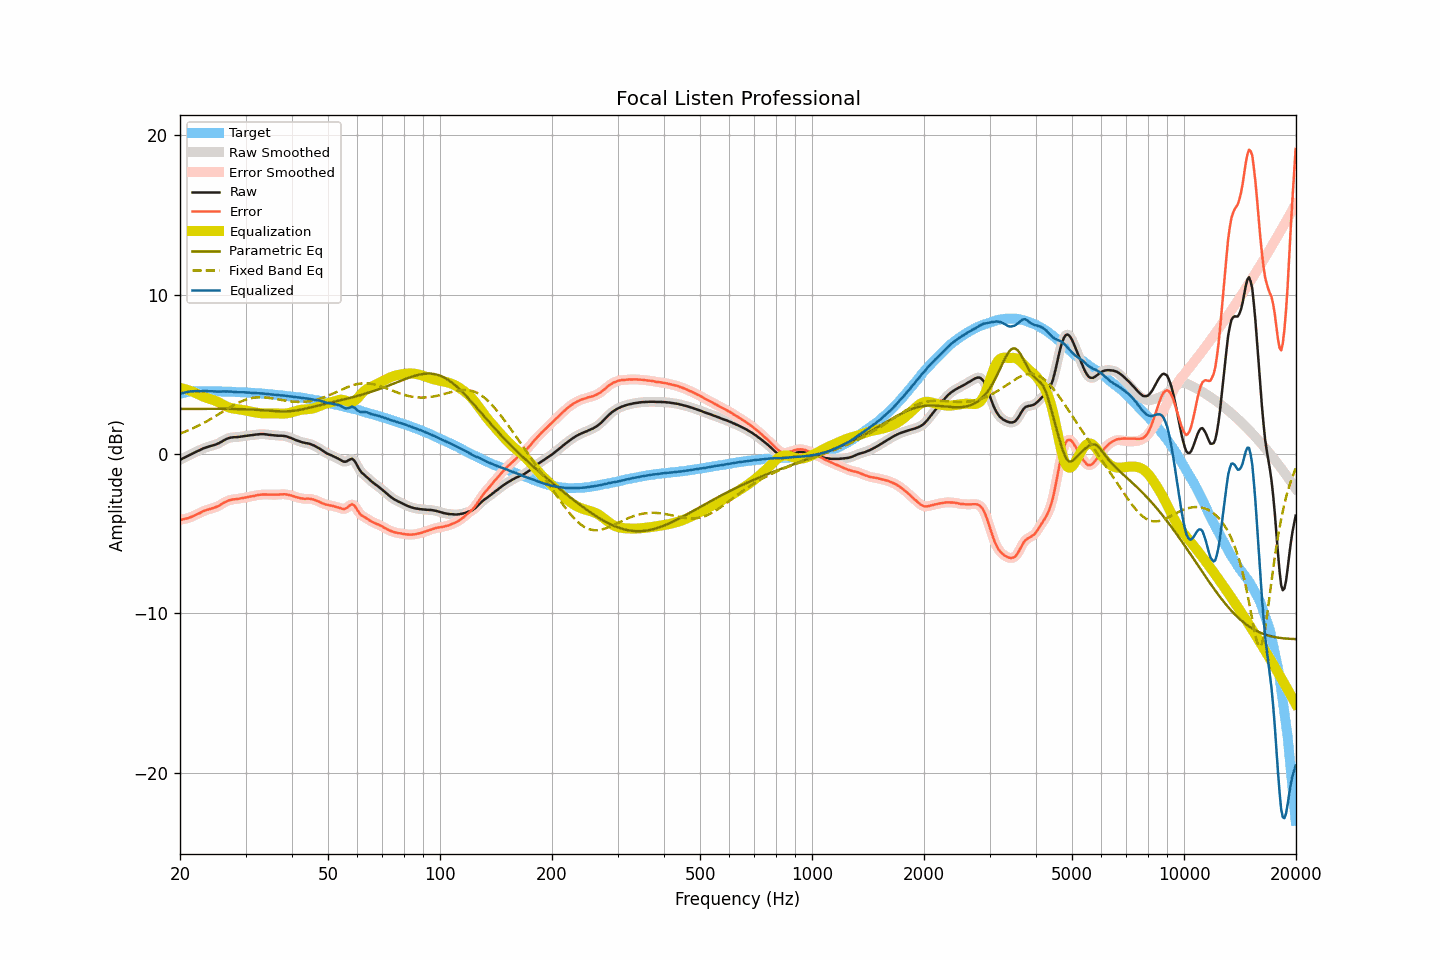

The file beside this chart, header and first rows:
frequency, raw, smoothed, error, error_smoothed, equalization, parametric_eq, fixed_band_eq, equalized_raw, equalized_smoothed, target
20.00, -0.36, -0.36, -4.14, -4.14, 4.14, 2.83, 1.28, 3.77, 3.77, 3.77
20.20, -0.31, -0.31, -4.12, -4.12, 4.12, 2.83, 1.32, 3.80, 3.80, 3.80
20.40, -0.26, -0.26, -4.10, -4.09, 4.10, 2.83, 1.36, 3.83, 3.83, 3.83
20.61, -0.21, -0.21, -4.07, -4.07, 4.07, 2.83, 1.39, 3.86, 3.86, 3.85
20.81, -0.16, -0.16, -4.04, -4.05, 4.04, 2.83, 1.43, 3.88, 3.88, 3.88
21.02, -0.11, -0.11, -4.02, -4.02, 4.01, 2.83, 1.48, 3.90, 3.90, 3.91
21.23, -0.06, -0.06, -3.98, -3.99, 3.98, 2.83, 1.52, 3.91, 3.91, 3.92
21.44, -0.01, -0.01, -3.94, -3.94, 3.94, 2.83, 1.56, 3.93, 3.93, 3.93
21.66, 0.04, 0.04, -3.90, -3.90, 3.90, 2.83, 1.61, 3.94, 3.94, 3.94
21.87, 0.09, 0.09, -3.85, -3.85, 3.86, 2.83, 1.65, 3.94, 3.94, 3.94
22.09, 0.14, 0.14, -3.81, -3.81, 3.81, 2.83, 1.70, 3.95, 3.95, 3.95
22.31, 0.19, 0.18, -3.76, -3.76, 3.76, 2.83, 1.75, 3.95, 3.94, 3.95
22.54, 0.23, 0.23, -3.72, -3.72, 3.71, 2.83, 1.80, 3.94, 3.94, 3.95
22.76, 0.28, 0.28, -3.67, -3.67, 3.66, 2.83, 1.85, 3.94, 3.94, 3.95
22.99, 0.33, 0.32, -3.61, -3.61, 3.62, 2.83, 1.91, 3.95, 3.94, 3.93
23.22, 0.37, 0.37, -3.57, -3.57, 3.58, 2.83, 1.96, 3.94, 3.94, 3.93
23.45, 0.41, 0.40, -3.53, -3.53, 3.54, 2.83, 2.02, 3.95, 3.94, 3.93
23.69, 0.44, 0.44, -3.50, -3.50, 3.50, 2.83, 2.07, 3.94, 3.94, 3.93
23.92, 0.47, 0.47, -3.47, -3.47, 3.47, 2.83, 2.13, 3.94, 3.94, 3.93
24.16, 0.50, 0.50, -3.44, -3.44, 3.44, 2.83, 2.19, 3.94, 3.94, 3.94
24.40, 0.53, 0.53, -3.41, -3.41, 3.41, 2.83, 2.25, 3.93, 3.93, 3.94
24.65, 0.56, 0.56, -3.37, -3.38, 3.37, 2.83, 2.31, 3.93, 3.93, 3.93
24.89, 0.59, 0.59, -3.34, -3.34, 3.33, 2.83, 2.37, 3.92, 3.92, 3.93
25.14, 0.63, 0.63, -3.30, -3.30, 3.29, 2.83, 2.43, 3.92, 3.92, 3.93
25.39, 0.67, 0.67, -3.26, -3.25, 3.24, 2.83, 2.49, 3.91, 3.91, 3.93
25.65, 0.73, 0.73, -3.20, -3.20, 3.19, 2.83, 2.55, 3.91, 3.91, 3.93
25.91, 0.79, 0.78, -3.13, -3.13, 3.13, 2.83, 2.62, 3.92, 3.92, 3.91
26.16, 0.85, 0.84, -3.07, -3.07, 3.08, 2.83, 2.68, 3.92, 3.92, 3.91
26.43, 0.90, 0.90, -3.02, -3.01, 3.02, 2.83, 2.74, 3.92, 3.92, 3.91
26.69, 0.95, 0.95, -2.96, -2.97, 2.98, 2.83, 2.80, 3.92, 3.92, 3.91
26.96, 0.99, 0.98, -2.92, -2.93, 2.93, 2.83, 2.86, 3.92, 3.92, 3.91
27.23, 1.02, 1.02, -2.89, -2.89, 2.90, 2.83, 2.92, 3.92, 3.92, 3.91
27.50, 1.04, 1.04, -2.87, -2.87, 2.87, 2.83, 2.98, 3.91, 3.91, 3.91
27.77, 1.05, 1.05, -2.85, -2.85, 2.85, 2.82, 3.04, 3.90, 3.90, 3.90
28.05, 1.06, 1.05, -2.84, -2.84, 2.84, 2.82, 3.10, 3.89, 3.89, 3.89
28.33, 1.06, 1.06, -2.83, -2.83, 2.82, 2.82, 3.15, 3.88, 3.88, 3.88
28.62, 1.07, 1.07, -2.82, -2.81, 2.81, 2.82, 3.20, 3.87, 3.87, 3.88
28.90, 1.08, 1.08, -2.80, -2.80, 2.79, 2.82, 3.25, 3.87, 3.87, 3.88
29.19, 1.10, 1.09, -2.77, -2.78, 2.78, 2.81, 3.29, 3.87, 3.87, 3.87
29.48, 1.11, 1.11, -2.77, -2.76, 2.76, 2.81, 3.34, 3.87, 3.87, 3.88
29.78, 1.13, 1.12, -2.74, -2.74, 2.74, 2.81, 3.38, 3.87, 3.87, 3.86
30.08, 1.14, 1.14, -2.73, -2.73, 2.72, 2.80, 3.41, 3.86, 3.86, 3.86
30.38, 1.15, 1.15, -2.70, -2.70, 2.71, 2.80, 3.44, 3.85, 3.86, 3.85
30.68, 1.17, 1.16, -2.68, -2.68, 2.68, 2.80, 3.47, 3.85, 3.85, 3.85
30.99, 1.18, 1.17, -2.66, -2.67, 2.66, 2.79, 3.50, 3.84, 3.84, 3.84
31.30, 1.19, 1.19, -2.65, -2.65, 2.64, 2.79, 3.51, 3.83, 3.83, 3.83
31.61, 1.20, 1.20, -2.64, -2.63, 2.62, 2.78, 3.53, 3.82, 3.82, 3.83
31.93, 1.22, 1.21, -2.60, -2.61, 2.60, 2.77, 3.54, 3.82, 3.82, 3.82
32.24, 1.23, 1.23, -2.58, -2.59, 2.59, 2.77, 3.55, 3.81, 3.81, 3.81
32.57, 1.24, 1.24, -2.57, -2.57, 2.57, 2.76, 3.56, 3.81, 3.81, 3.80
32.89, 1.25, 1.24, -2.56, -2.55, 2.56, 2.76, 3.56, 3.81, 3.80, 3.80
33.22, 1.25, 1.25, -2.54, -2.55, 2.55, 2.75, 3.56, 3.80, 3.80, 3.79
33.55, 1.25, 1.25, -2.54, -2.54, 2.54, 2.74, 3.55, 3.79, 3.79, 3.79
33.89, 1.24, 1.24, -2.54, -2.54, 2.54, 2.73, 3.54, 3.78, 3.78, 3.77
34.23, 1.23, 1.22, -2.54, -2.54, 2.54, 2.73, 3.54, 3.77, 3.77, 3.77
34.57, 1.21, 1.21, -2.55, -2.55, 2.55, 2.72, 3.52, 3.75, 3.75, 3.76
34.92, 1.20, 1.20, -2.55, -2.55, 2.55, 2.71, 3.51, 3.74, 3.74, 3.74
35.27, 1.19, 1.19, -2.55, -2.55, 2.55, 2.70, 3.49, 3.74, 3.74, 3.74
35.62, 1.18, 1.18, -2.55, -2.55, 2.55, 2.70, 3.48, 3.73, 3.73, 3.73
35.97, 1.17, 1.17, -2.55, -2.55, 2.55, 2.69, 3.46, 3.71, 3.71, 3.71
... 635 more rows
